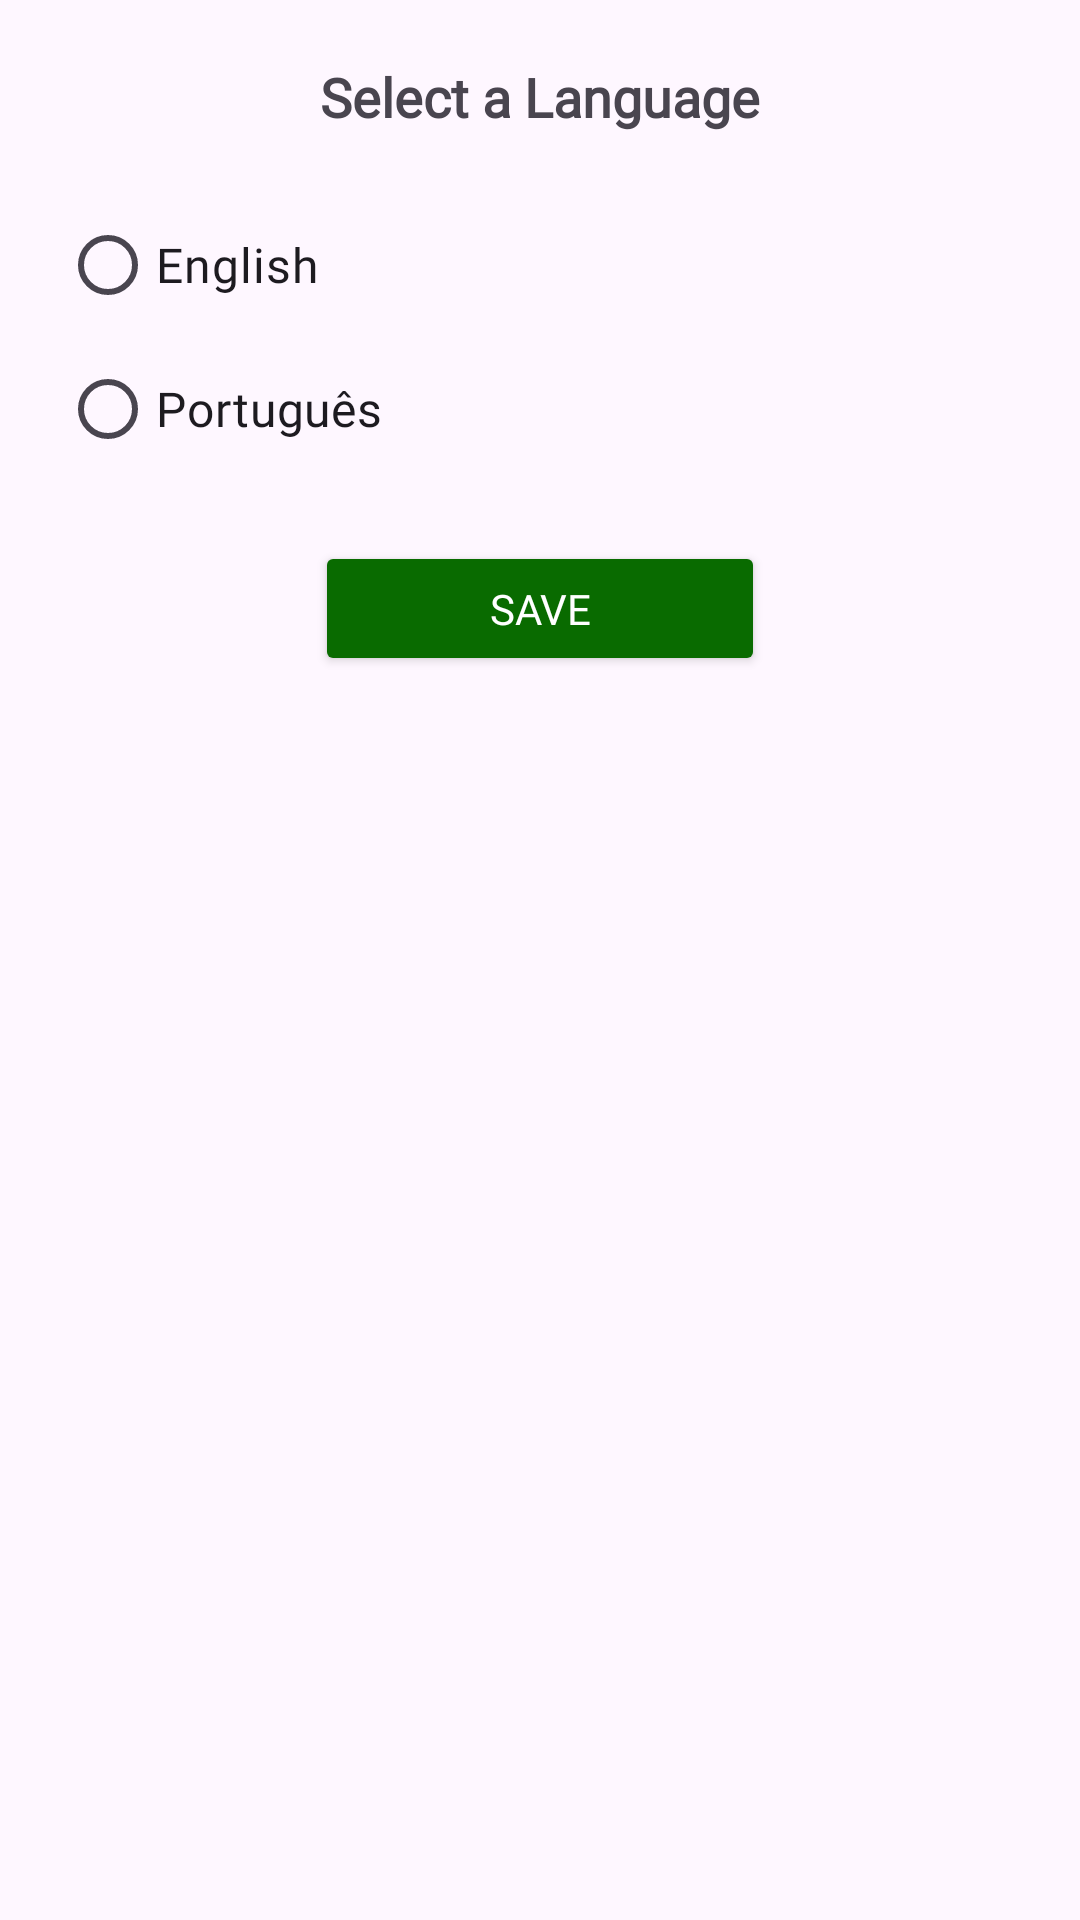

Write the Android layout XML for this screen, with the resource values it uses.
<!-- AndroidManifest.xml: application theme Theme.AppCompat.DayNight -->
<!-- res/layout/dialog_language.xml -->
<LinearLayout xmlns:android="http://schemas.android.com/apk/res/android"
    android:layout_width="match_parent"
    android:layout_height="wrap_content"
    android:orientation="vertical"
    android:padding="20dp">

    <TextView
        android:layout_width="wrap_content"
        android:layout_height="wrap_content"
        android:text="@string/select_language"
        android:textSize="18sp"
        android:textStyle="bold"
        android:layout_gravity="center"
        android:fontFamily="@font/roboto"/>

    <RadioGroup
        android:id="@+id/radioGroupLanguages"
        android:layout_width="match_parent"
        android:layout_height="wrap_content"
        android:orientation="vertical"
        android:layout_marginTop="20dp">

        <RadioButton
            android:id="@+id/radioEnglish"
            android:layout_width="wrap_content"
            android:layout_height="wrap_content"
            android:text="@string/english"
            android:textSize="16sp"
            android:fontFamily="@font/roboto" />

        <RadioButton
            android:id="@+id/radioPortuguese"
            android:layout_width="wrap_content"
            android:layout_height="wrap_content"
            android:text="@string/portugues"
            android:textSize="16sp"
            android:fontFamily="@font/roboto" />
    </RadioGroup>

    <Button
        android:id="@+id/buttonConfirm"
        android:layout_width="150dp"
        android:layout_height="45dp"
        android:text="@string/save"
        android:layout_gravity="center"
        android:layout_marginTop="20dp"
        android:backgroundTint="@color/green"
        android:textColor="@android:color/white"
        android:fontFamily="@font/roboto"/>
</LinearLayout>
<!-- resources referenced by this layout -->
<resources>
  <color name="green">#096b00</color>
  <string name="english" translatable="false">English</string>
  <string name="portugues" translatable="false">Português</string>
  <string name="save">Save</string>
  <string name="select_language">Select a Language</string>
  <style name="Theme.AppCompat.DayNight" parent="Theme.Material3.DayNight.NoActionBar">
          <item name="colorPrimary">#351431</item>
          <item name="colorPrimaryVariant">@color/topbar</item>
          <item name="colorOnPrimary">@color/white</item>
          <item name="colorSecondary">@color/teal_200</item>
          <item name="colorSecondaryVariant">@color/teal_700</item>
          <item name="colorOnSecondary">@color/black</item>
          <item name="android:windowLightStatusBar">true</item>
  
          <item name="android:statusBarColor">?attr/colorPrimaryVariant</item>
  
      </style>
  <color name="topbar">#F3F7EC</color>
  <color name="white">#FFFFFFFF</color>
  <color name="teal_200">#FF03DAC5</color>
  <color name="teal_700">#FF018786</color>
  <color name="black">#FF000000</color>
</resources>
